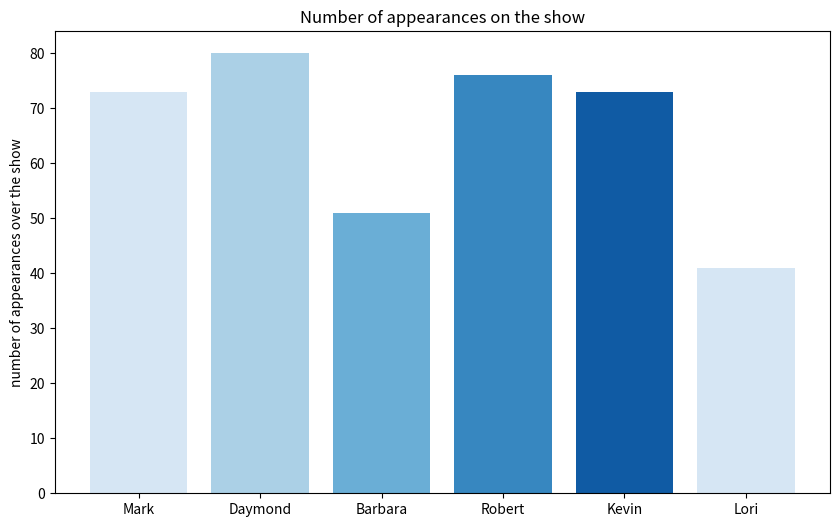

Python code for this plot:
import numpy as np
import matplotlib.pyplot as plt
import pandas as pd


if __name__ == '__main__':


        fig, ax = plt.subplots(figsize=(10, 6))

        shark_names = ['Mark', 'Daymond', 'Barbara', 'Robert', 'Kevin','Lori']
        shark_appearances = [73, 80, 51, 76,73,41]

        # This is the location for the annotated text
        i = 1.0
        j = 2000

        # Annotating the bar plot with the values (total death count)
        #for i in range(len(shark_appearances)):
               # plt.annotate(y=shark_appearances[i], (-0.1 + i, shark_appearances[i] + j))


        gradient = np.linspace(0, 1, len(shark_names)+1)
        gradient_colors = plt.cm.Blues(gradient)[1:6]

        ax.bar(shark_names, shark_appearances,color = gradient_colors)
        plt.title("Number of appearances on the show")

        plt.ylabel('number of appearances over the show') # Namimg the y axis

        plt.show()

